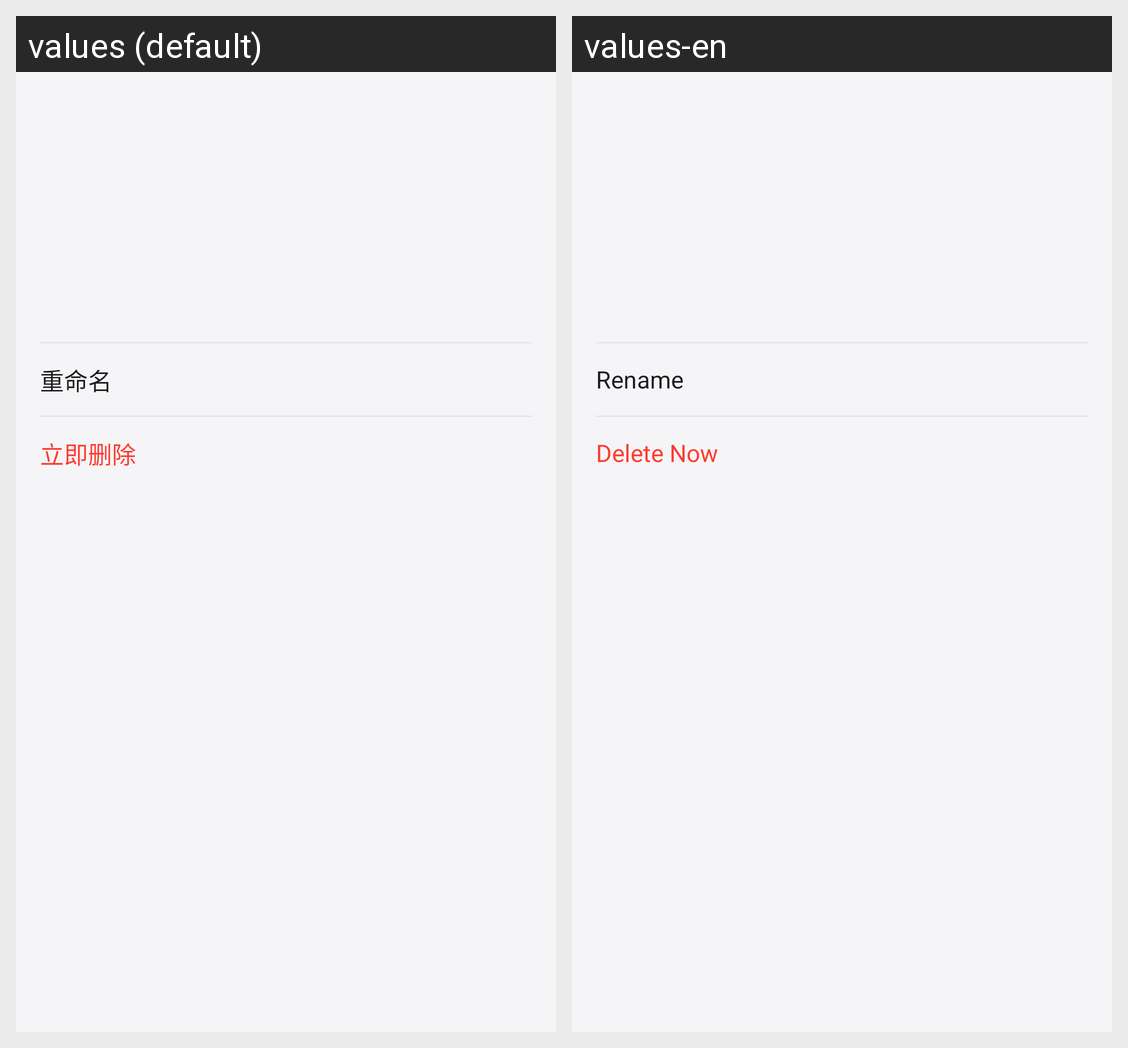

Locale-by-locale string values for the Android screen shown in this grid:
Android screen res/layout/dialog_file_info.xml rendered under 2 locales, left to right: values (default), values-en. Device: Nexus 5 (rendered at 1080×1920; each locale shown at half size, 540×960, under a caption strip naming it); theme Theme.BaiFlow.
Strings drawn on this screen, with the default value and each locale's value (text and hints the layout hard-codes, and strings that could not be matched under every locale, appear in the picture but are not listed):

files_rename
  values: 重命名
  values-en: Rename

files_delete_immediately
  values: 立即删除
  values-en: Delete Now
